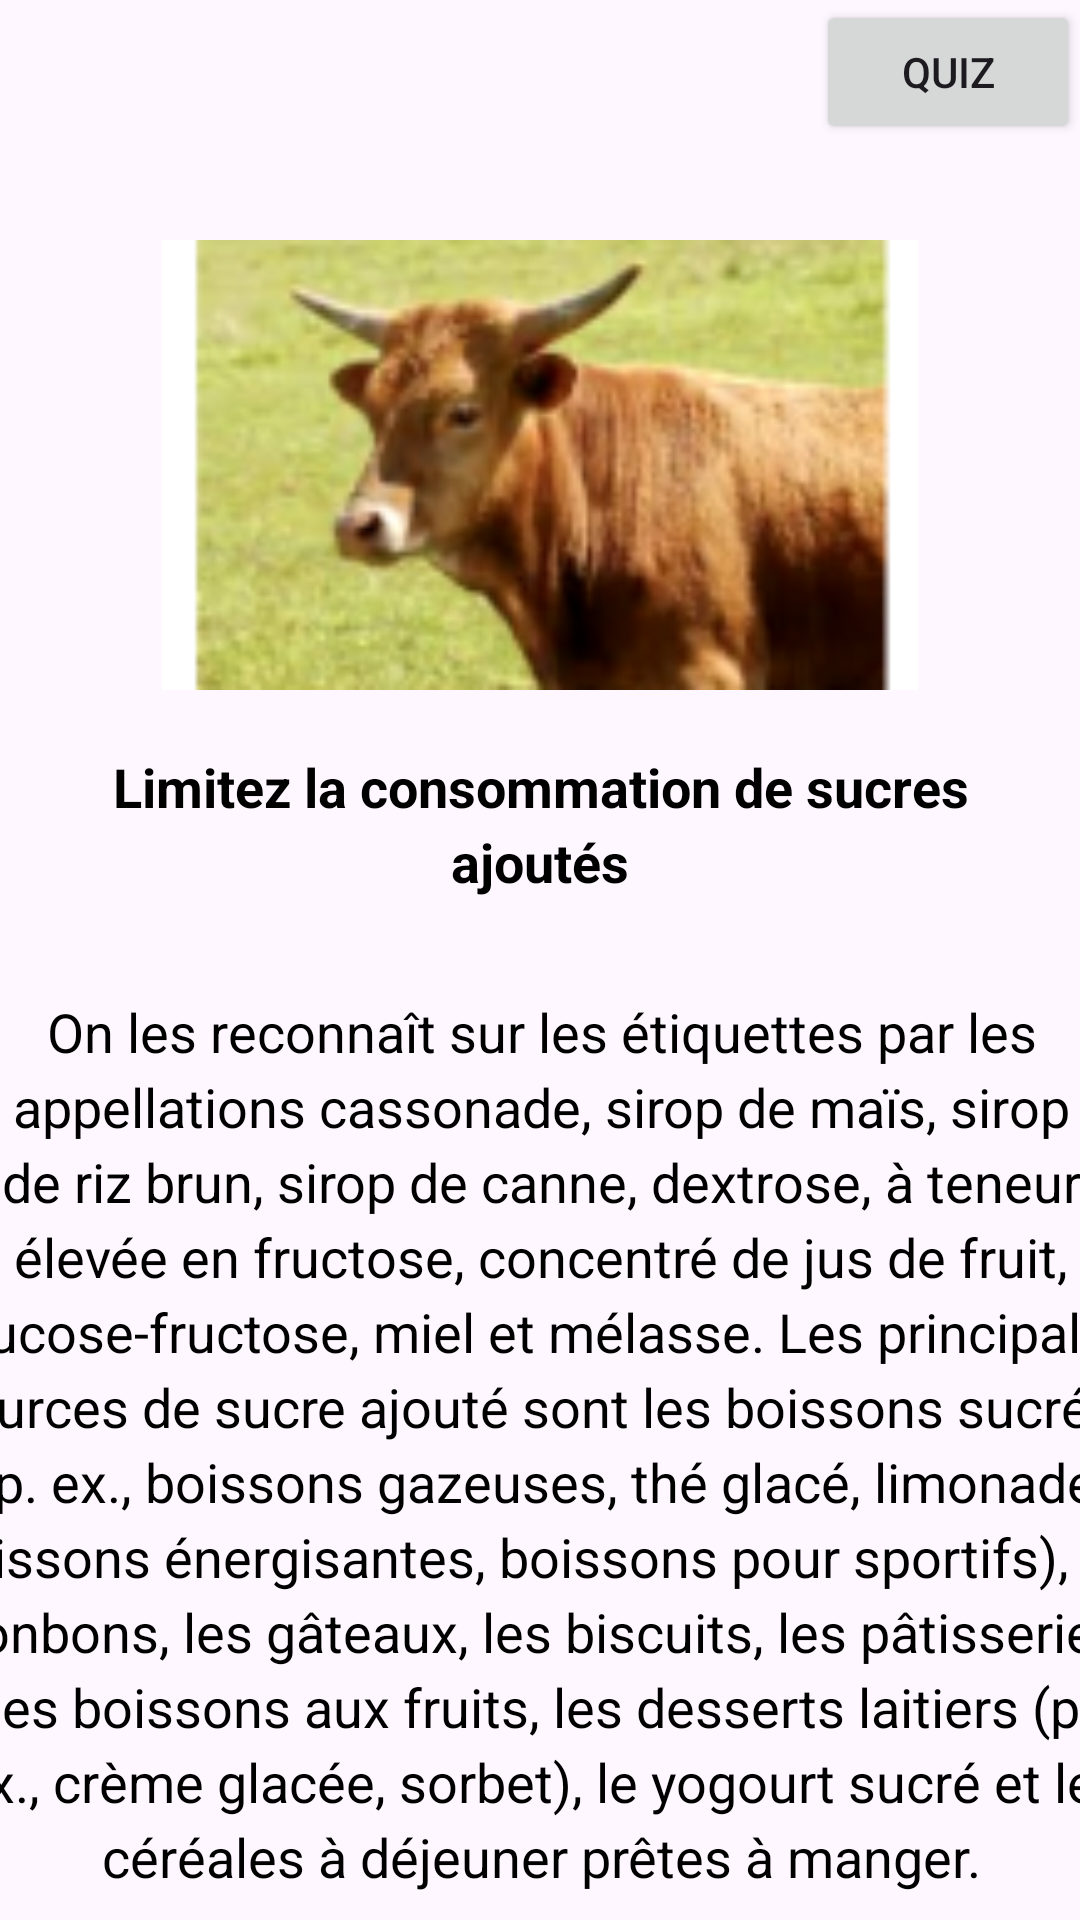

The Android layout XML behind this screen, and the referenced resources:
<!-- AndroidManifest.xml: application theme Theme.Educatif -->
<!-- res/layout/fragment_learn.xml -->
<?xml version="1.0" encoding="utf-8"?>
<androidx.constraintlayout.widget.ConstraintLayout
    xmlns:android="http://schemas.android.com/apk/res/android"
    xmlns:app="http://schemas.android.com/apk/res-auto"
    xmlns:tools="http://schemas.android.com/tools"
    android:layout_width="match_parent"
    android:layout_height="match_parent"
    android:id="@+id/fragmentContainer"
    android:layout_margin="5dp">


    <ImageView
        android:id="@+id/image"
        android:layout_width="match_parent"
        android:layout_height="150dp"
        android:layout_marginTop="80dp"
        app:layout_constraintEnd_toEndOf="parent"
        app:layout_constraintHorizontal_bias="0.0"
        app:layout_constraintStart_toStartOf="parent"
        app:layout_constraintTop_toTopOf="parent"
        app:srcCompat="@drawable/tempimage3refgl_1" />

    <TextView
        android:id="@+id/title1"
        android:layout_width="match_parent"
        android:layout_height="wrap_content"
        android:layout_margin="20dp"
        android:gravity="center"
        android:lineSpacingExtra="4sp"
        android:text="@string/title"
        android:textColor="@color/black"
        android:textSize="18sp"
        android:textStyle="bold"
        app:layout_constraintEnd_toEndOf="parent"
        app:layout_constraintStart_toStartOf="parent"
        app:layout_constraintTop_toBottomOf="@+id/image" />

    <TextView
        android:id="@+id/txtAbout"
        android:layout_width="413dp"
        android:layout_height="324dp"
        android:layout_margin="20dp"
        android:gravity="center"
        android:lineSpacingExtra="4sp"
        android:text="@string/header"
        android:textColor="@color/black"
        android:textSize="18sp"
        app:layout_constraintEnd_toEndOf="parent"
        app:layout_constraintStart_toStartOf="parent"
        app:layout_constraintTop_toBottomOf="@+id/title1" />

    <Button
        android:id="@+id/quizButton"
        android:layout_width="wrap_content"
        android:layout_height="wrap_content"
        android:gravity="center"
        android:text="Quiz"
        app:layout_constraintEnd_toEndOf="parent"
        app:layout_constraintHorizontal_bias="1.0"
        app:layout_constraintStart_toStartOf="parent"
        tools:layout_editor_absoluteY="32dp" />

    <Button
        android:id="@+id/deleteButton"
        android:layout_width="wrap_content"
        android:layout_height="wrap_content"
        android:text="Delete"
        app:layout_constraintEnd_toEndOf="parent"
        app:layout_constraintStart_toStartOf="parent"
        app:layout_constraintTop_toBottomOf="@+id/txtAbout"
        app:layout_constraintVertical_bias="0.1" />

</androidx.constraintlayout.widget.ConstraintLayout>
<!-- resources referenced by this layout -->
<resources>
  <color name="black">#FF000000</color>
  <!-- drawable tempimage3refgl_1: png bitmap (drawable, 29979 bytes) -->
  <string name="header">On les reconnaît sur les étiquettes par les appellations cassonade, sirop de maïs, sirop de riz brun, sirop de canne, dextrose, à teneur élevée en fructose, concentré de jus de fruit, glucose-fructose, miel et mélasse. Les principales sources de sucre ajouté sont les boissons sucrées (p. ex., boissons gazeuses, thé glacé, limonade, boissons énergisantes, boissons pour sportifs), les bonbons, les gâteaux, les biscuits, les pâtisseries, les boissons aux fruits, les desserts laitiers (p. ex., crème glacée, sorbet), le yogourt sucré et les céréales à déjeuner prêtes à manger.</string>
  <string name="title">Limitez la consommation de sucres ajoutés</string>
  <style name="Theme.Educatif" parent="Base.Theme.Educatif" />
  <style name="Base.Theme.Educatif" parent="Theme.Material3.DayNight.NoActionBar">
          
  
          
          
          <item name="colorPrimary">#8BC34A</item>
          <item name="colorOnPrimary">#FFFFFF</item>
          <item name="colorPrimaryContainer">#000000</item>
          <item name="colorOnPrimaryContainer">#FDFDFD</item>
  
          <item name="colorSecondary">@color/colorPrimaryDark</item>
          <item name="colorOnSecondary">@color/colorPrimaryDark</item>
          <item name="colorSecondaryContainer">@color/transparent</item>
          <item name="colorOnSecondaryContainer">@color/white</item>
  
          <item name="colorTertiary">@color/colorPrimaryDark</item>
          <item name="colorOnTertiary">@color/colorPrimaryDark</item>
          <item name="colorTertiaryContainer">@color/colorPrimaryDark</item>
          <item name="colorOnTertiaryContainer">@color/colorPrimaryDark</item>
  
          <item name="colorError">#B3261E</item>
          <item name="colorErrorContainer">#B3261E</item>
          <item name="colorOnError">#B3261E</item>
          <item name="colorOnErrorContainer">#B3261E</item>
          <item name="colorSurface">#8BC34A</item>
          <item name="colorOnSurface">@color/colorPrimary</item>
          <item name="colorSurfaceVariant">@color/white</item>
  
          <item name="colorOutline">@color/teal_200</item>
          <item name="colorOnSurfaceInverse">@color/white</item>
          <item name="colorSurfaceInverse">@color/teal_200</item>
          <item name="colorPrimaryInverse">@color/colorPrimary</item>
  
          <item name="android:statusBarColor">#8BC34A</item>
          <item name="android:textColorHighlight">@color/white</item>
          <item name="android:forceDarkAllowed" tools:targetApi="q">false</item>
      </style>
  <color name="colorPrimaryDark">#00574B</color>
  <color name="transparent">#00FFFFFF</color>
  <color name="white">#FFFFFFFF</color>
  <color name="colorPrimary">#008577</color>
  <color name="teal_200">#FF03DAC5</color>
</resources>
